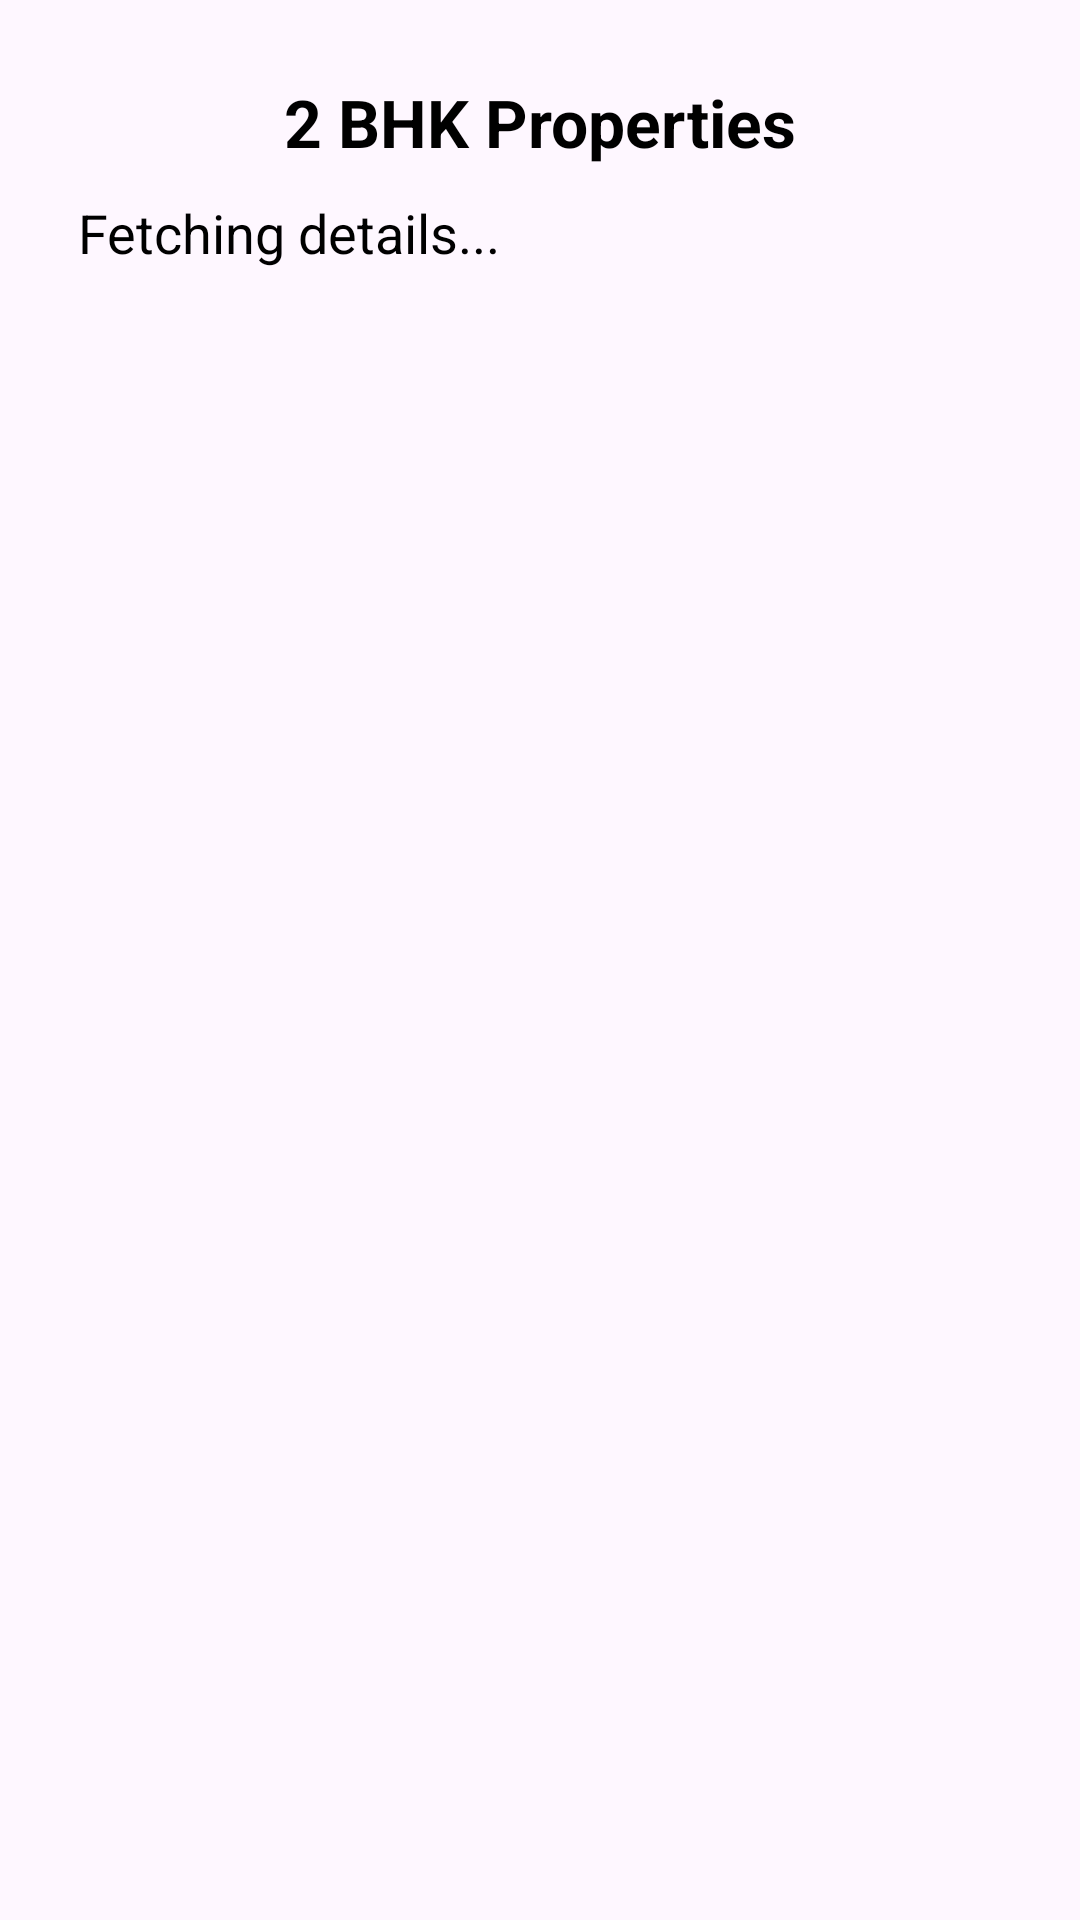

Layout XML and referenced resources for this Android screen:
<!-- AndroidManifest.xml: application theme Theme.Nestify10 -->
<!-- res/layout/activity_property_list2.xml -->
<?xml version="1.0" encoding="utf-8"?>
<androidx.constraintlayout.widget.ConstraintLayout
    xmlns:android="http://schemas.android.com/apk/res/android"
    xmlns:app="http://schemas.android.com/apk/res-auto"
    xmlns:tools="http://schemas.android.com/tools"
    android:layout_width="match_parent"
    android:layout_height="match_parent"
    android:padding="16dp"
    tools:context=".Property_list_2">

    
    <ImageView
        android:id="@+id/btnBack"
        android:layout_width="40dp"
        android:layout_height="40dp"
        android:src="@drawable/back_btn"
        android:contentDescription="Back"
        android:padding="8dp"
        app:layout_constraintStart_toStartOf="parent"
        app:layout_constraintTop_toTopOf="parent"/>

    
    <TextView
        android:id="@+id/txtPropertyType"
        android:layout_width="wrap_content"
        android:layout_height="wrap_content"
        android:text="2 BHK Properties"
        android:textSize="22sp"
        android:textStyle="bold"
        android:textColor="@color/black"
        app:layout_constraintStart_toStartOf="parent"
        app:layout_constraintEnd_toEndOf="parent"
        app:layout_constraintTop_toTopOf="parent"
        android:layout_marginTop="10dp"/>

    
    <TextView
        android:id="@+id/txtPropertyDetails"
        android:layout_width="match_parent"
        android:layout_height="wrap_content"
        android:text="Fetching details..."
        android:textSize="18sp"
        android:padding="10dp"
        android:textColor="@color/black"
        app:layout_constraintTop_toBottomOf="@id/txtPropertyType"
        app:layout_constraintStart_toStartOf="parent"
        app:layout_constraintEnd_toEndOf="parent"/>

</androidx.constraintlayout.widget.ConstraintLayout>
<!-- resources referenced by this layout -->
<resources>
  <color name="black">#000000</color>
  <style name="Theme.Nestify10" parent="Base.Theme.Nestify10" />
  <style name="Base.Theme.Nestify10" parent="Theme.Material3.DayNight.NoActionBar" />
</resources>
